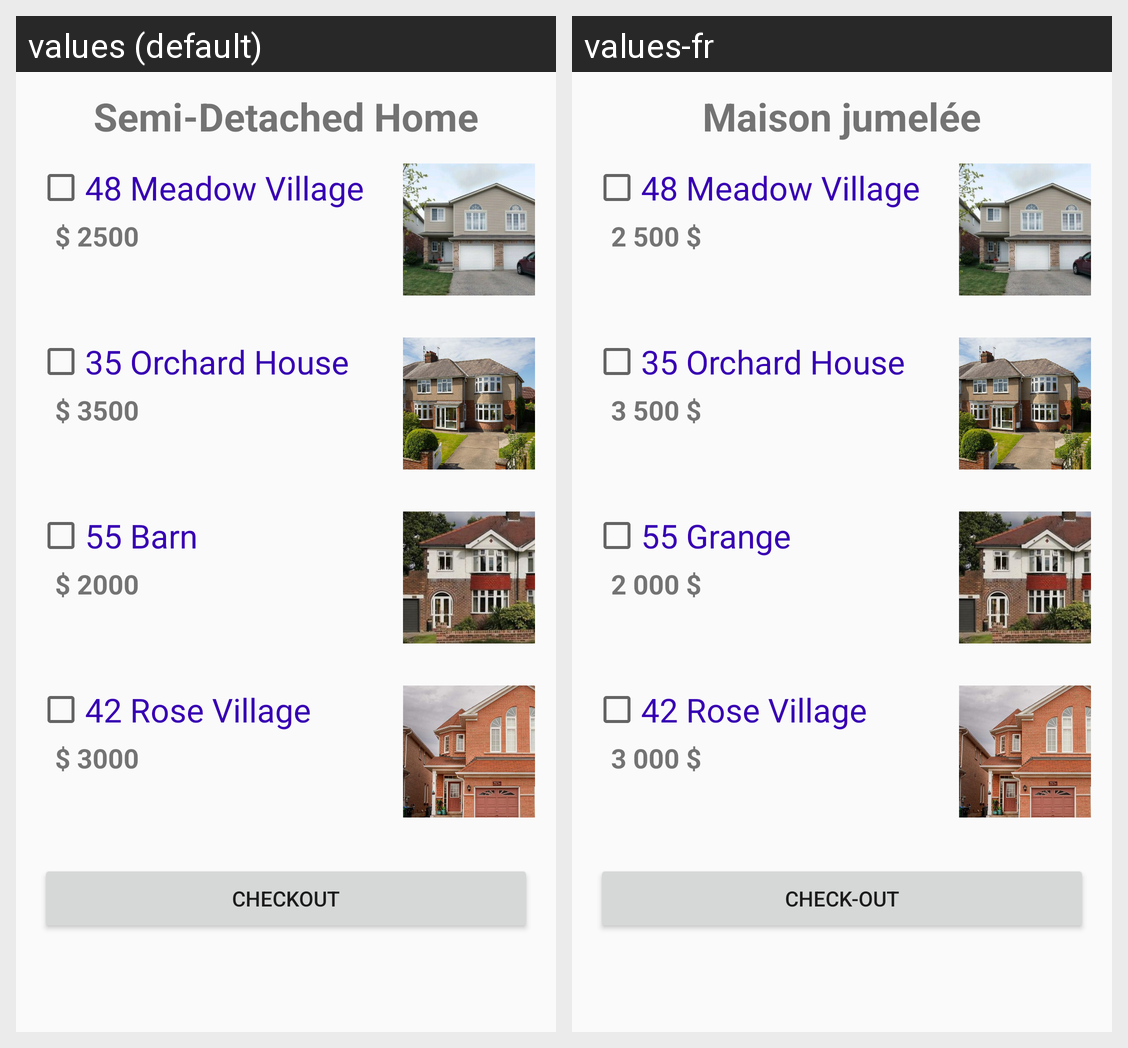

This grid shows one Android layout under two languages. Give, for every string resource on the screen, its name, the default text and each shown locale's text.
Android screen res/layout/activity_semi_detached_home.xml rendered under 2 locales, left to right: values (default), values-fr. Device: Nexus 5 (rendered at 1080×1920; each locale shown at half size, 540×960, under a caption strip naming it); theme AppTheme.
Strings drawn on this screen, with the default value and each locale's value (text and hints the layout hard-codes, and strings that could not be matched under every locale, appear in the picture but are not listed):

semidetached
  values: Semi-Detached Home
  values-fr: Maison jumelée

semi1
  values: 48 Meadow Village
  values-fr: 48 Meadow Village

price1
  values: $ 2500
  values-fr: 2 500 $

semi2
  values: 35 Orchard House
  values-fr: 35 Orchard House

price2
  values: $ 3500
  values-fr: 3 500 $

semi3
  values: 55 Barn
  values-fr: 55 Grange

price3
  values: $ 2000
  values-fr: 2 000 $

semi4
  values: 42 Rose Village
  values-fr: 42 Rose Village

price4
  values: $ 3000
  values-fr: 3 000 $

checkout
  values: Checkout
  values-fr: Check-out
